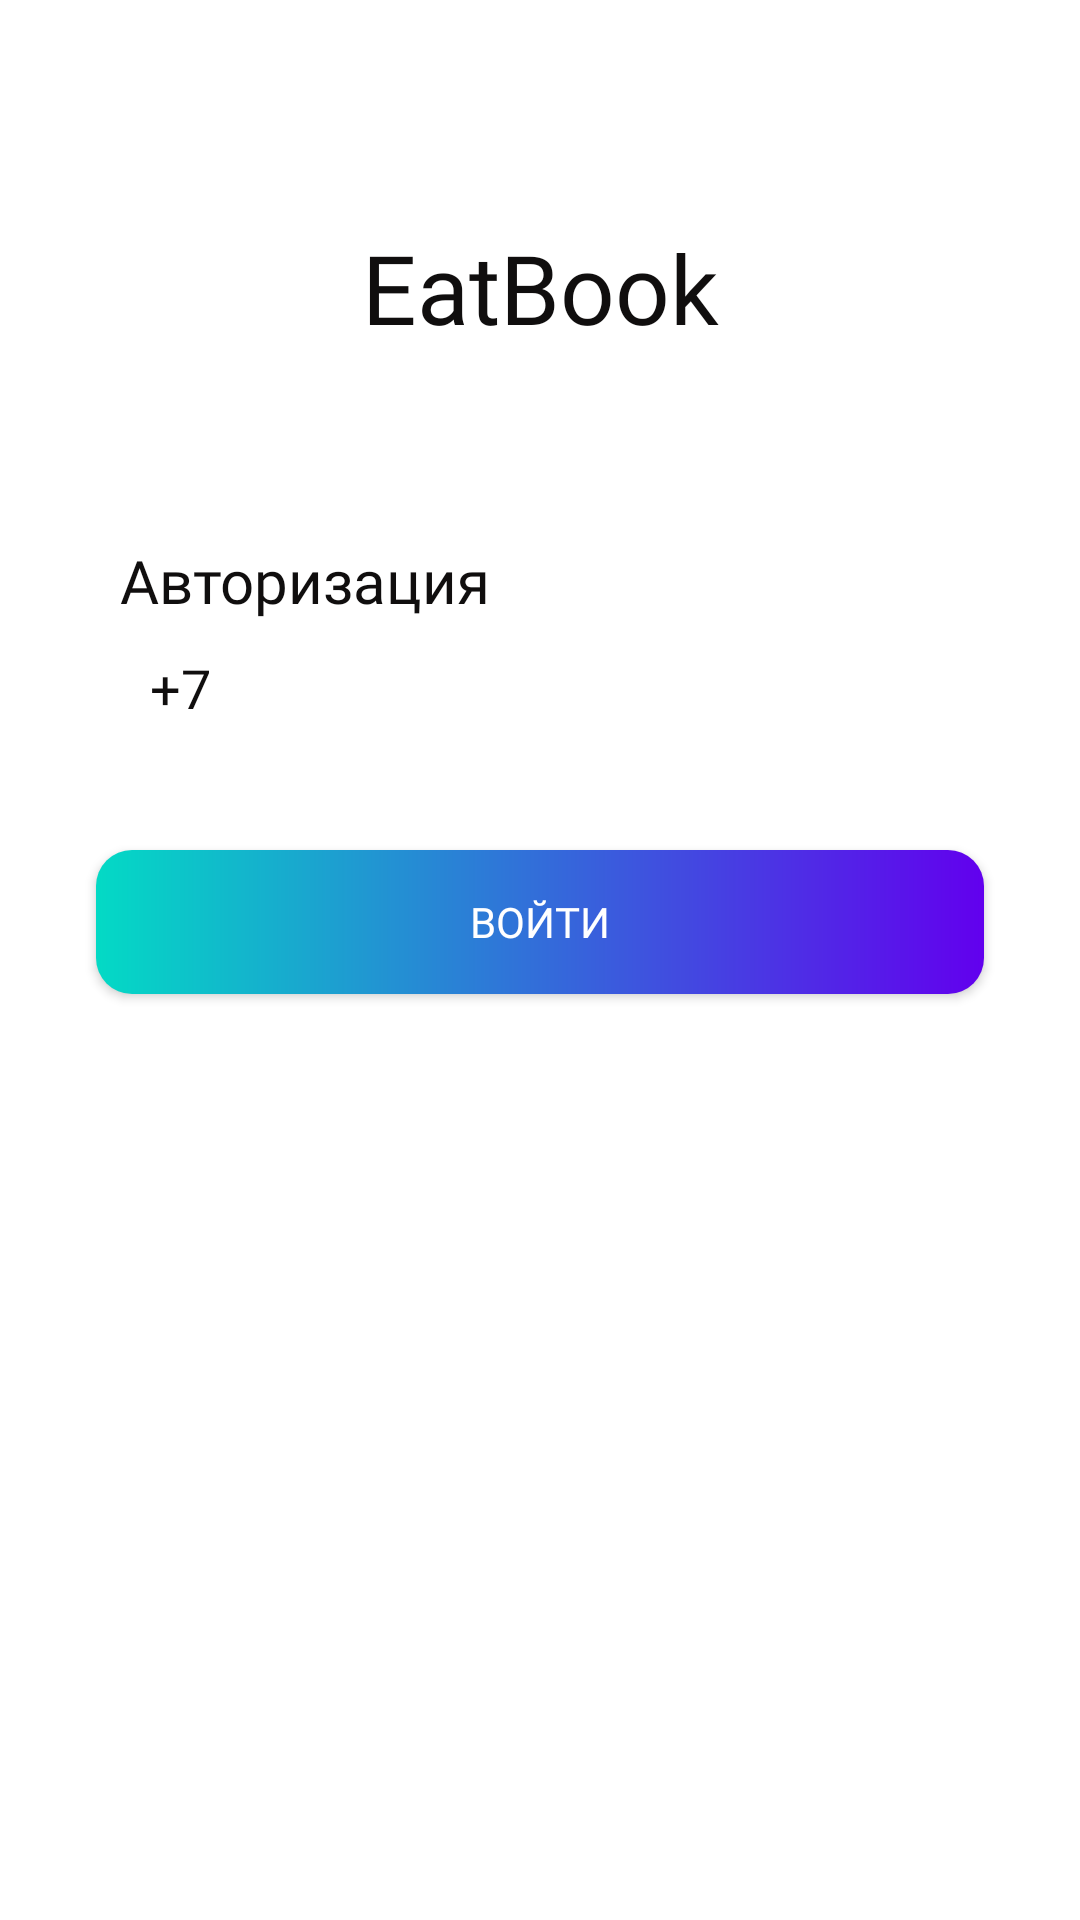

Write the Android layout XML for this screen, with the resource values it uses.
<!-- AndroidManifest.xml: application theme AppTheme -->
<!-- res/layout/sign_in_fragment.xml -->
<?xml version="1.0" encoding="utf-8"?>
<androidx.constraintlayout.widget.ConstraintLayout xmlns:android="http://schemas.android.com/apk/res/android"
    xmlns:app="http://schemas.android.com/apk/res-auto"
    xmlns:tools="http://schemas.android.com/tools"
    android:layout_width="match_parent"
    android:layout_height="match_parent"
    android:background="@color/whiteText"
    android:orientation="vertical"
    android:weightSum="2"
    tools:context=".ui.sign.in.SignInFragment">

    <TextView
        android:id="@+id/textView"
        android:layout_width="224dp"
        android:layout_height="64dp"
        android:layout_marginTop="64dp"
        android:fontFamily="@font/eater"
        android:gravity="center"
        android:text="@string/app_name"
        android:textColor="@color/blackText"
        android:textSize="32sp"
        app:layout_constraintEnd_toEndOf="parent"
        app:layout_constraintStart_toStartOf="parent"
        app:layout_constraintTop_toTopOf="parent" />

    <LinearLayout
        android:id="@+id/auth_picture"
        android:layout_width="match_parent"
        android:layout_height="0dp"
        android:layout_marginTop="12dp"
        android:layout_weight="1"
        android:gravity="center|bottom"
        app:layout_constraintEnd_toEndOf="parent"
        app:layout_constraintStart_toStartOf="parent"
        app:layout_constraintTop_toBottomOf="@+id/textView">

        <ImageView
            android:layout_width="wrap_content"
            android:layout_height="wrap_content"
            android:paddingBottom="40dp"
            android:src="@drawable/ic_login" />
    </LinearLayout>

    <LinearLayout
        android:id="@+id/linearLayout3"
        android:layout_width="match_parent"
        android:layout_height="0dp"
        android:layout_weight="1"
        android:gravity="bottom|center"
        android:orientation="vertical"
        app:layout_constraintEnd_toEndOf="parent"
        app:layout_constraintStart_toStartOf="parent"
        app:layout_constraintTop_toBottomOf="@id/auth_picture">

        <TextView
            android:layout_width="match_parent"
            android:layout_height="wrap_content"
            android:fontFamily="@font/eater"
            android:paddingStart="40dp"
            android:text="@string/authorization"
            android:textColor="@color/blackText"
            android:textSize="20sp" />

        <LinearLayout
            android:layout_width="match_parent"
            android:layout_height="wrap_content"
            android:orientation="horizontal"
            android:paddingLeft="40dp"
            android:paddingTop="10dp"
            android:paddingRight="40dp"
            android:paddingBottom="10dp">

            <EditText
                android:layout_width="45dp"
                android:layout_height="wrap_content"
                android:layout_marginEnd="8dp"
                android:background="@drawable/edit_text"
                android:enabled="false"
                android:fontFamily="@font/eater"
                android:paddingStart="10dp"
                android:text="@string/begin_number"
                android:textColor="@color/blackText" />

            <EditText
                android:id="@+id/panel_auth_number"
                android:layout_width="match_parent"
                android:layout_height="wrap_content"
                android:background="@drawable/edit_text"
                android:fontFamily="@font/eater"
                android:inputType="phone"
                android:maxLength="10"
                android:paddingStart="10dp"
                android:textColor="@color/blackText" />
        </LinearLayout>

        <Button
            android:id="@+id/panel_auth_btn"
            android:layout_width="match_parent"
            android:layout_height="wrap_content"
            android:layout_margin="32dp"
            android:background="@drawable/bg_button_rounded"
            android:fontFamily="@font/eater"
            android:text="@string/btn_sign_in"
            android:textColor="@color/whiteText" />
    </LinearLayout>
</androidx.constraintlayout.widget.ConstraintLayout>
<!-- resources referenced by this layout -->
<resources>
  <color name="blackText">#100E0E</color>
  <color name="whiteText">#FFFFFF</color>
  <!-- drawable bg_button_rounded (drawable) -->
  <?xml version="1.0" encoding="utf-8"?>
  <shape xmlns:android="http://schemas.android.com/apk/res/android"
      android:shape="rectangle">
  
      <corners android:radius="12dp"/>
      <gradient android:startColor="@color/colorAccent"
          android:endColor="@color/colorPrimary"/>
  
  </shape>
  <string name="app_name">EatBook</string>
  <string name="authorization">Авторизация</string>
  <string name="begin_number">+7</string>
  <string name="btn_sign_in">Войти</string>
  <style name="AppTheme" parent="Theme.AppCompat.Light.NoActionBar">
          
          <item name="colorPrimary">@color/colorBtnProfile1</item>
          <item name="colorPrimaryDark">@color/colorBtnProfile1</item>
          <item name="colorAccent">@color/colorAccent</item>
      </style>
  <color name="colorAccent">#03DAC5</color>
  <color name="colorPrimary">#6200EE</color>
  <color name="colorBtnProfile1">#EE0000</color>
</resources>
